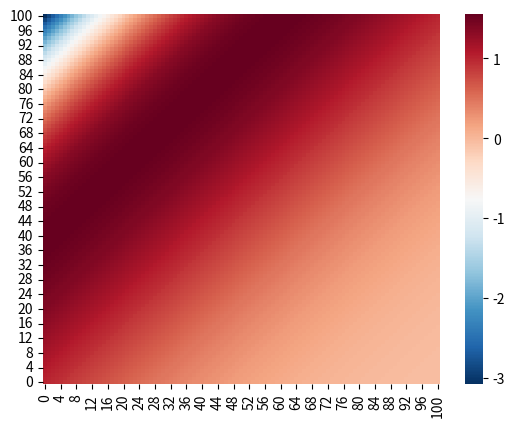
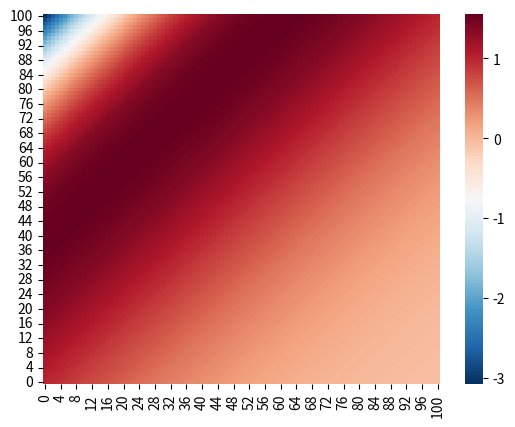

Here is the Python script that generated these plots, in order:
# -*- coding: utf-8 -*-
"""
Created on Mon Mar 28 16:57:02 2022

@author: CFD_Tyro
"""


import matplotlib.pyplot as plt
import numpy as np
import seaborn as sns


'''global parameters'''
# space
N=101
left=-1
right=1
L=right-left
h=L/(N-1)
dx_array=np.linspace(left,right,N)
dy_array=np.linspace(left,right,N)
#print(dx_array)
# iterative method: Jacobi, Gauss-Seidel, SOR
iter_method="SOR"
err=1e-5

'''functions'''
def set_init_boundary():
    f_p0=np.zeros((N,N))
    for i in range(N):
        f_p0[0,i]=np.cos(-1-dy_array[i])*np.exp(-1-dy_array[i]) # left border
        f_p0[N-1,i]=np.cos(1-dy_array[i])*np.exp(1-dy_array[i]) # right border
        f_p0[i,0]=np.cos(dx_array[i]+1)*np.exp(dx_array[i]+1) # bottom
        f_p0[i,N-1]=np.cos(dx_array[i]-1)*np.exp(dx_array[i]-1) # top
    #print(f_p0)
    return f_p0

def set_source():
    S_p=np.zeros((N,N))
    for i in range(N):
        for j in range(N):
            S_p[i,j]=-4*np.sin(dx_array[i]-dy_array[j])*np.exp(dx_array[i]-dy_array[j])
    #print(S_p)
    return S_p

def update_Jacobi(f_p0,S_p):
    Niter=0
    while 1:
        f_p=np.copy(f_p0)
        for i in range(1,N-1):
            for j in range(1,N-1):
                f_p[i,j]=0.25*(f_p0[i-1,j]+f_p0[i,j-1]+f_p0[i+1,j]+f_p0[i,j+1]-h*h*S_p[i,j])
        Niter=Niter+1
        # compare f_p and f_p0
        resi=0
        for i in range(1,N-1):
            for j in range(1,N-1):
                resi=resi+np.abs(f_p[i,j]-f_p0[i,j])/np.abs(f_p[i,j]+1e-8)
        resi=resi/(N-1)/(N-1)
        f_p0=f_p
        #print("Niter =",Niter,"resi =",resi)
        if resi<err:
            break
    # plot heatmap
    plt.figure()
    sns.heatmap(f_p,cmap="RdBu_r").invert_yaxis()
    plt.show()
    return Niter

def update_GS(f_p0,S_p):
    Niter=0
    while 1:
        f_p=np.copy(f_p0)
        for i in range(1,N-1):
            for j in range(1,N-1):
                f_p[i,j]=0.25*(f_p[i-1,j]+f_p[i,j-1]+f_p0[i+1,j]+f_p0[i,j+1]-h*h*S_p[i,j])
        Niter=Niter+1
        # compare f_p and f_p0
        resi=0
        for i in range(1,N-1):
            for j in range(1,N-1):
                resi=resi+np.abs(f_p[i,j]-f_p0[i,j])/np.abs(f_p[i,j]+1e-8)
        resi=resi/(N-1)/(N-1)
        f_p0=f_p
        #print("Niter =",Niter,"resi =",resi)
        if resi<err:
            break
    # plot heatmap
    plt.figure()
    sns.heatmap(f_p,cmap="RdBu_r").invert_yaxis()
    plt.show()
    return Niter

def update_SOR(f_p0,S_p,beta):
    Niter=0
    while 1:
        f_p=np.copy(f_p0)
        for i in range(1,N-1):
            for j in range(1,N-1):
                f_p[i,j]=beta/4*(f_p[i-1,j]+f_p[i,j-1]+f_p0[i+1,j]+f_p0[i,j+1]-h*h*S_p[i,j])+(1-beta)*f_p0[i,j]
        Niter=Niter+1
        # compare f_p and f_p0
        resi=0
        for i in range(1,N-1):
            for j in range(1,N-1):
                resi=resi+np.abs(f_p[i,j]-f_p0[i,j])/np.abs(f_p[i,j]+1e-8)
        resi=resi/(N-1)/(N-1)
        f_p0=f_p
        #print("Niter =",Niter,"resi =",resi)
        if resi<err:
            break
    # plot heatmap
    plt.figure()
    sns.heatmap(f_p,cmap="RdBu_r").invert_yaxis()
    plt.show()
    return Niter


"""main function"""
if __name__ == '__main__':
    f_p0=set_init_boundary()
    S_p=set_source()
    if iter_method == "Jacobi":
        Niter=update_Jacobi(f_p0,S_p)
        print("Jacobi iteration number",Niter," N =",N," residual =",err)
    elif iter_method == "GS":
        Niter=update_GS(f_p0,S_p)
        print("Gauss-Seidel iteration number",Niter," N =",N," residual =",err)
    elif iter_method == "SOR":
        sor_beta=1.9
        Niter=update_SOR(f_p0,S_p,sor_beta)
        print("SOR iteration number",Niter," N =",N," residual =",err," beta =",sor_beta)
    else:
        print("Choose right iterative method")
        exit(-1)
    # analytical solution
    solu=np.zeros((N,N))
    for i in range(N):
        for j in range(N):
            solu[i,j]=np.cos(dx_array[i]-dy_array[j])*np.exp(dx_array[i]-dy_array[j])
    plt.figure()
    sns.heatmap(solu,cmap="RdBu_r").invert_yaxis()
    plt.show()
    
